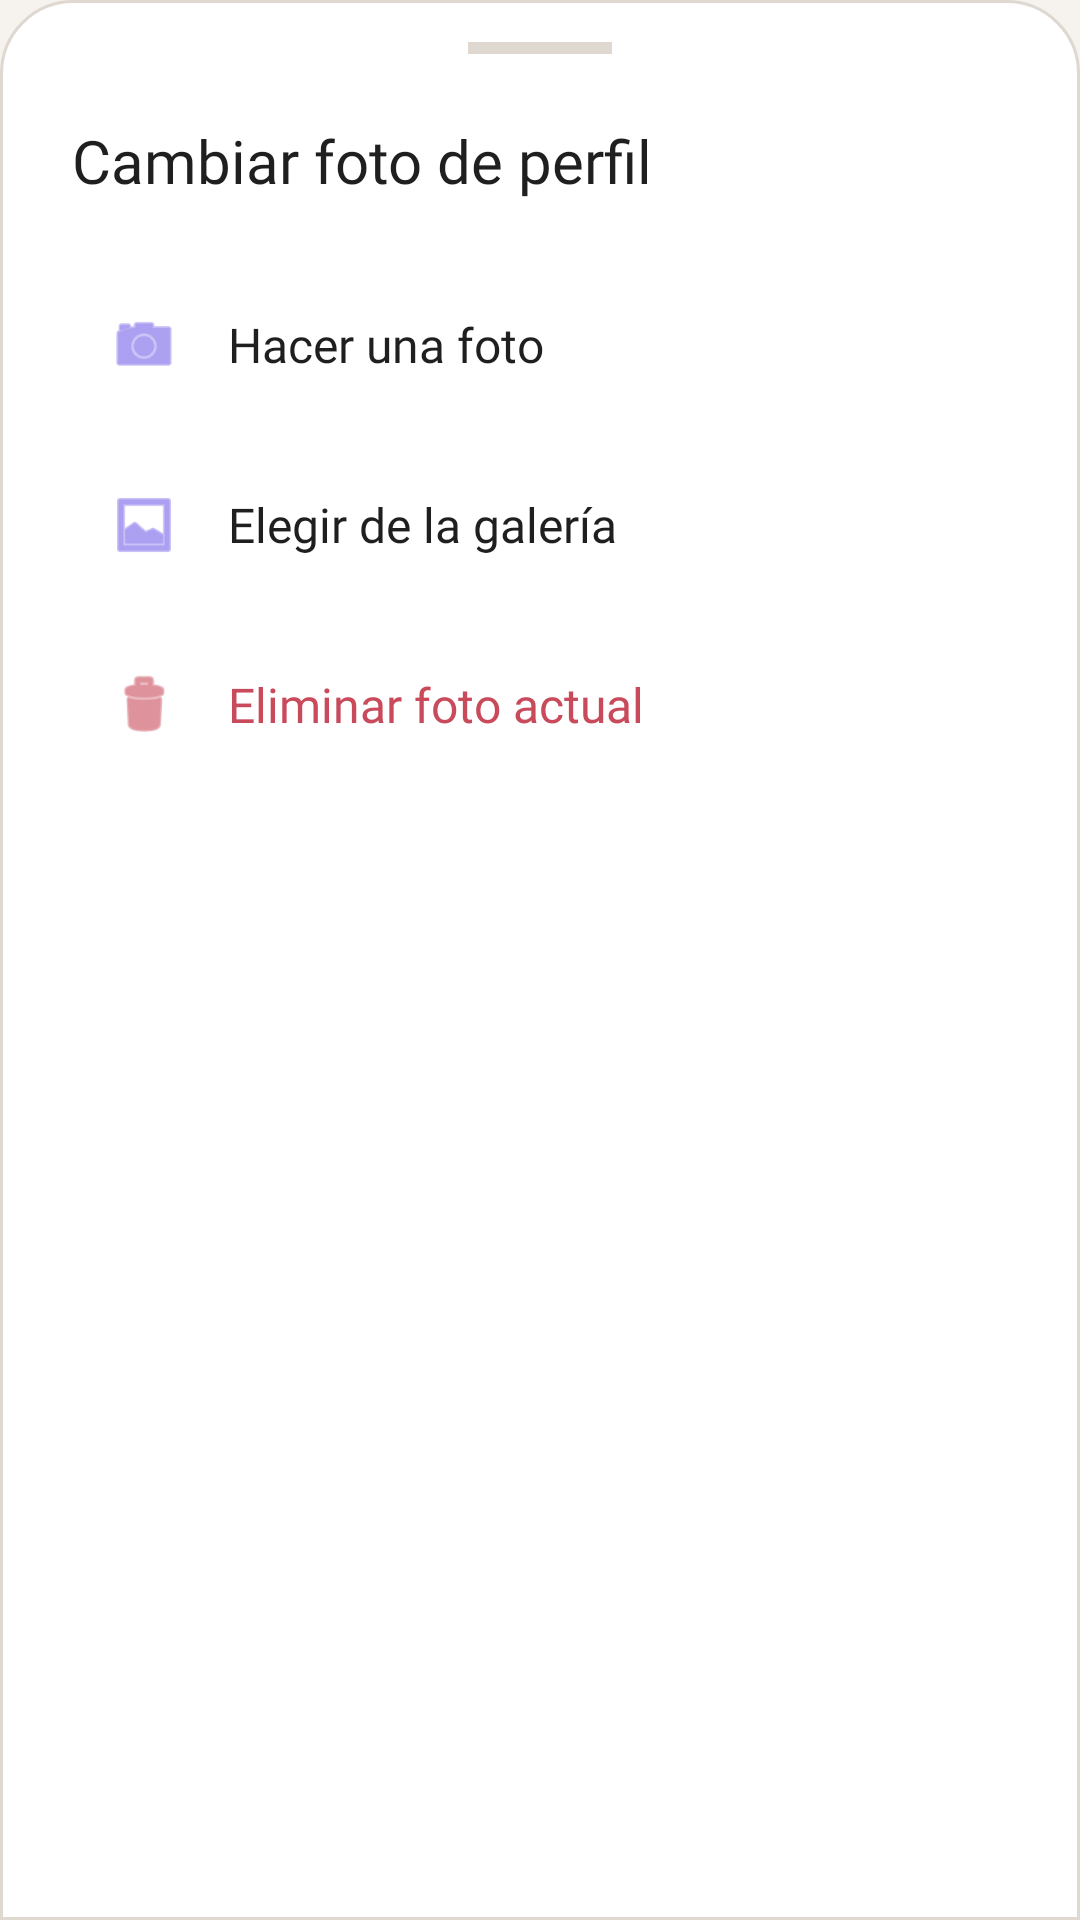

Reconstruct the res/layout file that produces this screen, plus the resources it refers to.
<!-- AndroidManifest.xml: application theme Theme.Chat -->
<!-- res/layout/layout_photo_options.xml -->
<?xml version="1.0" encoding="utf-8"?>
<LinearLayout xmlns:android="http://schemas.android.com/apk/res/android"
    xmlns:app="http://schemas.android.com/apk/res-auto"
    android:layout_width="match_parent"
    android:layout_height="wrap_content"
    android:background="@drawable/bg_bottom_sheet"
    android:orientation="vertical"
    android:paddingHorizontal="24dp"
    android:paddingTop="14dp"
    android:paddingBottom="28dp">

    <View
        android:layout_width="48dp"
        android:layout_height="4dp"
        android:layout_gravity="center_horizontal"
        android:layout_marginBottom="22dp"
        android:background="@color/dialog_border" />

    <TextView
        android:layout_width="wrap_content"
        android:layout_height="wrap_content"
        android:layout_marginBottom="22dp"
        android:fontFamily="@font/poppins_bold"
        android:text="Cambiar foto de perfil"
        android:textColor="@color/text_high"
        android:textSize="20sp" />

    <LinearLayout
        android:id="@+id/btnCamera"
        android:layout_width="match_parent"
        android:layout_height="wrap_content"
        android:background="?attr/selectableItemBackground"
        android:clickable="true"
        android:focusable="true"
        android:gravity="center_vertical"
        android:orientation="horizontal"
        android:paddingHorizontal="12dp"
        android:paddingVertical="14dp">

        <ImageView
            android:layout_width="24dp"
            android:layout_height="24dp"
            android:src="@android:drawable/ic_menu_camera"
            app:tint="@color/primary" />

        <TextView
            android:layout_width="wrap_content"
            android:layout_height="wrap_content"
            android:layout_marginStart="16dp"
            android:fontFamily="@font/poppins_medium"
            android:text="Hacer una foto"
            android:textColor="@color/text_high"
            android:textSize="16sp" />
    </LinearLayout>

    <LinearLayout
        android:id="@+id/btnGallery"
        android:layout_width="match_parent"
        android:layout_height="wrap_content"
        android:layout_marginTop="8dp"
        android:background="?attr/selectableItemBackground"
        android:clickable="true"
        android:focusable="true"
        android:gravity="center_vertical"
        android:orientation="horizontal"
        android:paddingHorizontal="12dp"
        android:paddingVertical="14dp">

        <ImageView
            android:layout_width="24dp"
            android:layout_height="24dp"
            android:src="@android:drawable/ic_menu_gallery"
            app:tint="@color/primary" />

        <TextView
            android:layout_width="wrap_content"
            android:layout_height="wrap_content"
            android:layout_marginStart="16dp"
            android:fontFamily="@font/poppins_medium"
            android:text="Elegir de la galería"
            android:textColor="@color/text_high"
            android:textSize="16sp" />
    </LinearLayout>

    <LinearLayout
        android:id="@+id/btnDeletePhoto"
        android:layout_width="match_parent"
        android:layout_height="wrap_content"
        android:layout_marginTop="8dp"
        android:background="?attr/selectableItemBackground"
        android:clickable="true"
        android:focusable="true"
        android:gravity="center_vertical"
        android:orientation="horizontal"
        android:paddingHorizontal="12dp"
        android:paddingVertical="14dp">

        <ImageView
            android:layout_width="24dp"
            android:layout_height="24dp"
            android:src="@android:drawable/ic_menu_delete"
            app:tint="@color/error" />

        <TextView
            android:layout_width="wrap_content"
            android:layout_height="wrap_content"
            android:layout_marginStart="16dp"
            android:fontFamily="@font/poppins_medium"
            android:text="Eliminar foto actual"
            android:textColor="@color/error"
            android:textSize="16sp" />
    </LinearLayout>

</LinearLayout>
<!-- resources referenced by this layout -->
<resources>
  <color name="dialog_border">#DED8D1</color>
  <color name="error">#C94A5A</color>
  <color name="primary">#7460E8</color>
  <color name="text_high">#1F1F1F</color>
  <style name="Theme.Chat" parent="Base.Theme.Chat">
          <item name="android:datePickerDialogTheme">@style/Theme.App.DatePicker</item>
      </style>
  <color name="dialog_background">#FFFFFF</color>
  <color name="surface_highlight">#FAF8F6</color>
  <color name="secondary">#4CC9F0</color>
  <color name="bg_main">#F6F3EF</color>
  <color name="bg_secondary">#FFFFFF</color>
  <color name="text_medium">#666666</color>
  <color name="accent_soft">#F3F0FF</color>
  <color name="text_low">#918B86</color>
  <color name="error_icon">#C94A5A</color>
  <color name="white">#FFFFFF</color>
  <color name="error_bg">#FFF0F3</color>
  <color name="error_text">#C94A5A</color>
  <style name="ThemeOverlay.App.MaterialAlertDialog" parent="ThemeOverlay.App.AlertDialog" />
  <style name="ThemeOverlay.App.BottomSheetDialog" parent="ThemeOverlay.Material3.BottomSheetDialog">
          <item name="bottomSheetStyle">@style/Widget.App.BottomSheet.Modal</item>
          <item name="android:colorControlHighlight">@color/accent_soft</item>
      </style>
  <style name="TextAppearance.App.CalendarHeader.Month" parent="TextAppearance.Material3.HeadlineMedium">
          <item name="android:textColor">@color/white</item>
          <item name="android:textStyle">bold</item>
      </style>
  <style name="TextAppearance.App.CalendarHeader.Year" parent="TextAppearance.Material3.LabelLarge">
          <item name="android:textColor">#CCFFFFFF</item>
          <item name="android:textStyle">normal</item>
      </style>
  <style name="TextAppearance.App.CalendarDayOfWeek" parent="TextAppearance.Material3.LabelSmall">
          <item name="android:textColor">@color/text_medium</item>
          <item name="android:textStyle">bold</item>
      </style>
  <color name="card_bg">#FFFFFF</color>
  <color name="border_subtle">#E2DCD5</color>
  <color name="surface_input">#FFFEFC</color>
  <color name="switch_ripple">#1A7B61FF</color>
  <!-- drawable bg_dialog (drawable) -->
  <?xml version="1.0" encoding="utf-8"?>
  <shape xmlns:android="http://schemas.android.com/apk/res/android">
      <solid android:color="@color/dialog_background" />
      <stroke android:width="1dp" android:color="@color/dialog_border" />
      <corners android:radius="22dp" />
  </shape>
  <style name="Widget.App.Dialog.Button.Neutral" parent="Widget.App.Dialog.Button.Negative" />
  <style name="Widget.App.BottomSheet.Modal" parent="Widget.Material3.BottomSheet.Modal">
          <item name="backgroundTint">@color/dialog_background</item>
          <item name="shapeAppearance">@style/ShapeAppearance.App.BottomSheet</item>
      </style>
  <color name="snackbar_alert_bg">#FFF0F3</color>
  <style name="ShapeAppearance.App.Snackbar" parent="">
          <item name="cornerFamily">rounded</item>
          <item name="cornerSize">14dp</item>
      </style>
  <color name="snackbar_alert_text">#C94A5A</color>
  <color name="switch_track_off">#DED8D1</color>
  <color name="switch_track_border">#CFC6BD</color>
  <color name="switch_track_on">#D8CCFF</color>
  <style name="ShapeAppearance.App.Dialog" parent="">
          <item name="cornerFamily">rounded</item>
          <item name="cornerSize">22dp</item>
      </style>
  <color name="dialog_button_pressed">#8B5CF6</color>
  <style name="ShapeAppearance.App.BottomSheet" parent="">
          <item name="cornerFamily">rounded</item>
          <item name="cornerSizeTopLeft">24dp</item>
          <item name="cornerSizeTopRight">24dp</item>
          <item name="cornerSizeBottomLeft">0dp</item>
          <item name="cornerSizeBottomRight">0dp</item>
      </style>
</resources>
